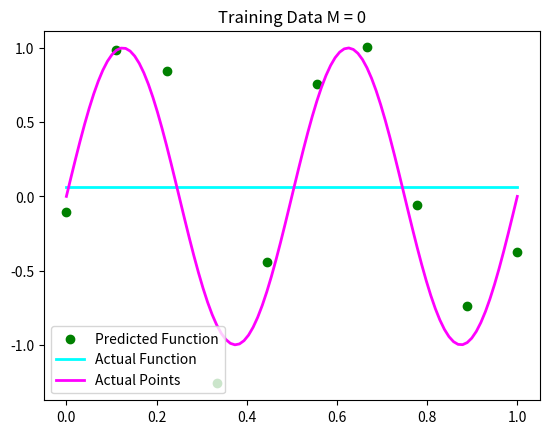
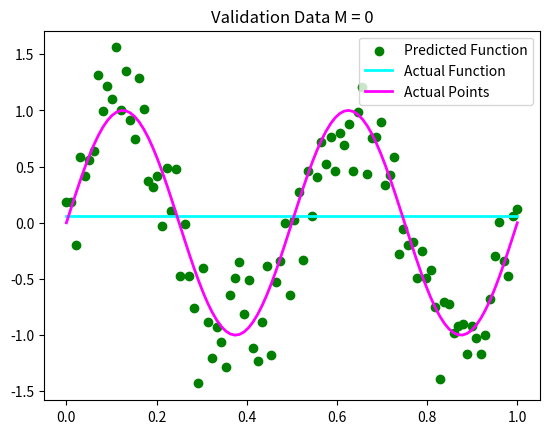
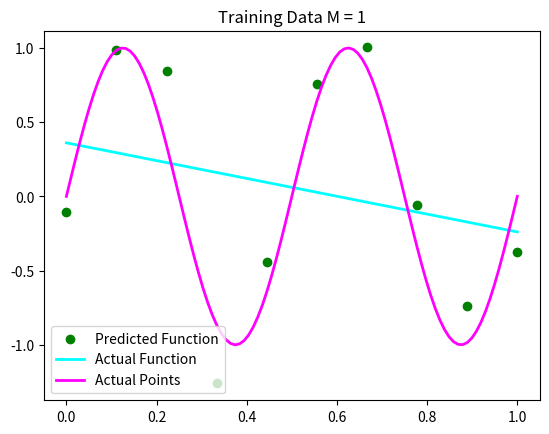
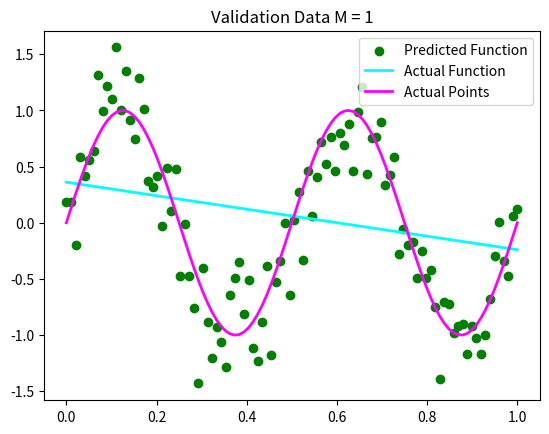
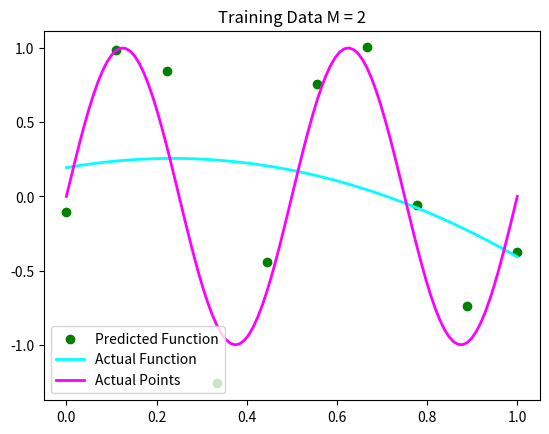
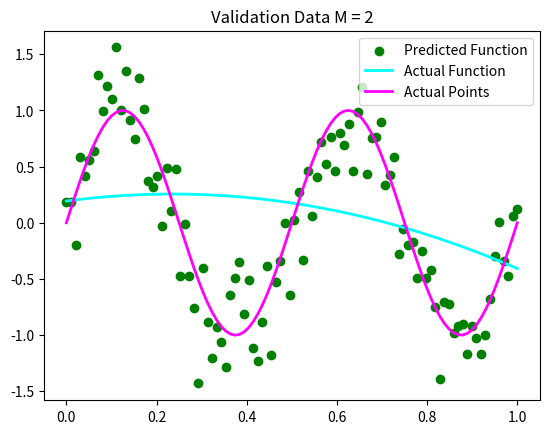
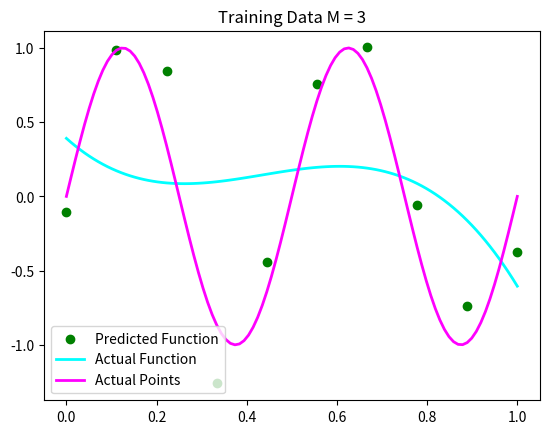
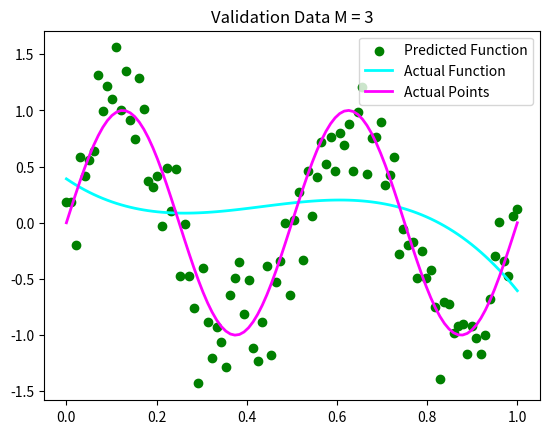
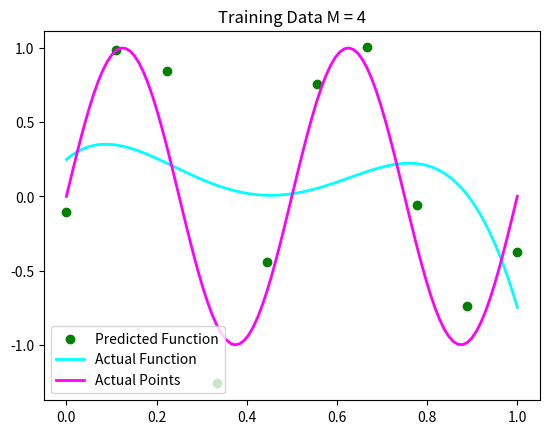
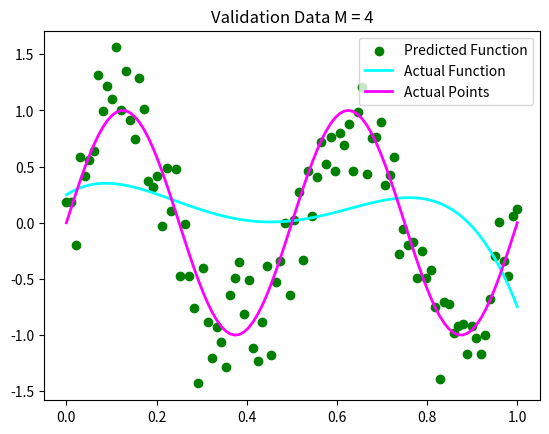
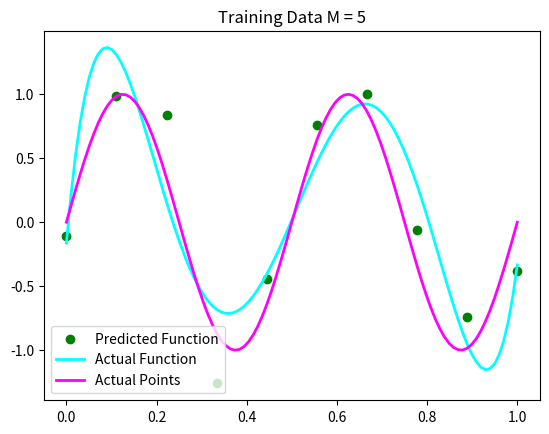
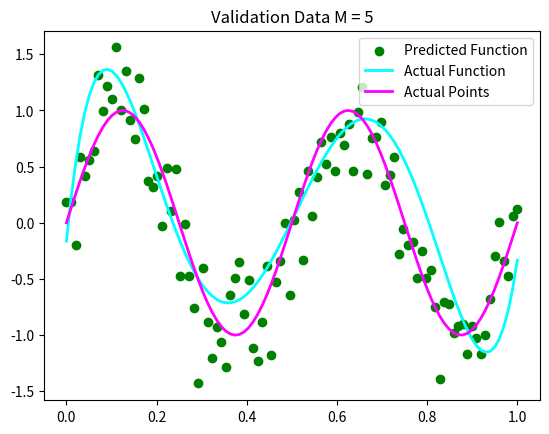
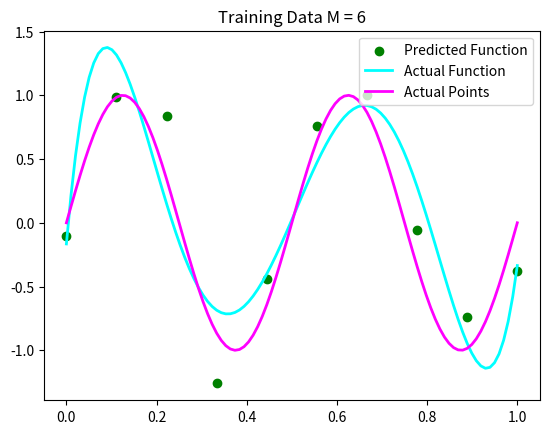
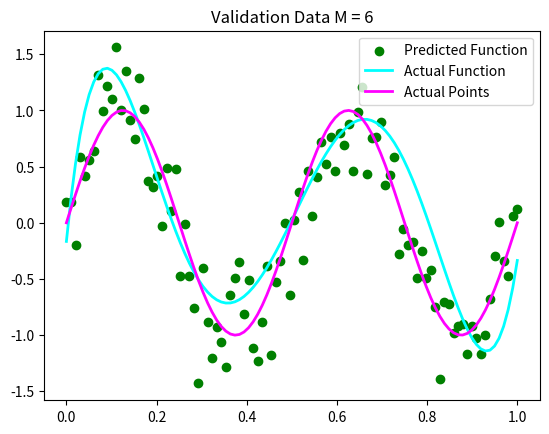
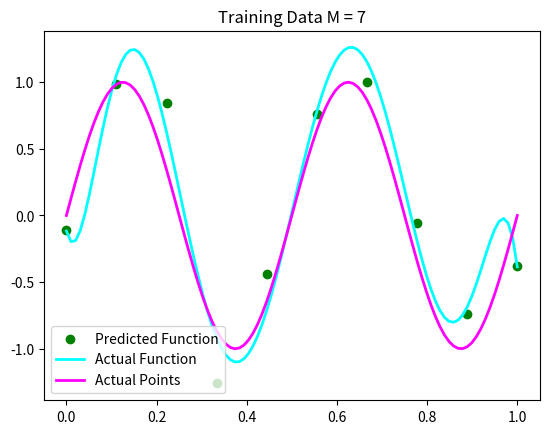
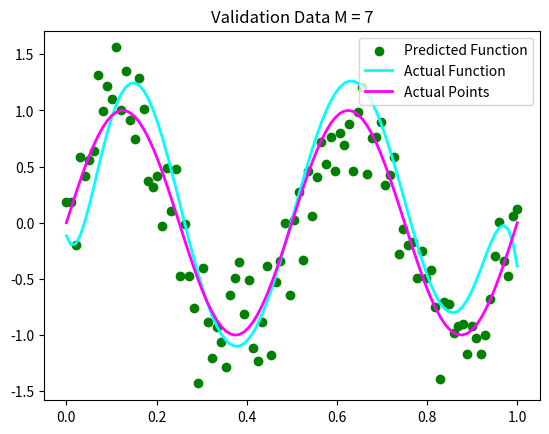

Recreate these plots in Python, in order.
import numpy as np
import matplotlib.pyplot as plt

def computePrediction(x, w, M): #Computes prediction on a given set of x points
    pred = []
    for val in x: #Iterate through each value in list x
        curr = 0
        for m in range(M+1):
            curr += w[m]*(val**m) #Sum predicted value
        pred.append(curr) #Append prediction to list
    return pred

figCount = 0
def plotModel(model, x, M, w, points, title): #Plots data with true function, and predicted function
    global figCount #Keeps track of figure count
    plt.figure(figCount)
    figCount += 1
    plt.scatter(x, points, color="green") #Plot points
    plt.title(title+ " M = " + str(M))
    x = np.linspace(0.,1.,100)
    poly = computePrediction(x, w, M) #Compute values for polynomial function based on w
    plt.plot(x, poly, color="cyan", linewidth=2) #Plot polynomial function
    plt.plot(x, np.sin(4*np.pi*x), color="magenta", linewidth=2) #Plot actual function
    plt.legend(["Predicted Function", "Actual Function", "Actual Points"])
    plt.savefig(title+str(M)+".png")

def plotError(x, trainingError, validationError, title, xLabel):
    #Plot training and validation error
    global figCount #Keeps track of figure count
    plt.figure(figCount)
    figCount += 1
    plt.plot(x, trainingError, marker="o", linewidth=2)
    plt.plot(x, validationError, marker="o", linewidth=2)
    plt.title(title)
    plt.xlabel(xLabel)
    plt.legend(["Training Error", "Validation Error"])
    plt.savefig(title + ".png")

def calcError(predictedList, actualList): #Computes least squares error
    error = 0
    for predict, actual in zip(predictedList, actualList): #Iterate through both predicted and actual list
        error += (predict-actual)**2 #Sum difference squared
    return error/len(predictedList)

def computeTrainingData(maxM, xTrain): #Computes training data
    trainingData = np.ones(len(xTrain)) #Initialize training data with dummy
    for m in range(1, maxM + 1): #Iterate through remaining M values
        row = []
        for x in xTrain:
            row.append(x**m) #Append x**m to row
        trainingData = np.vstack((trainingData, row)) #Add row to training data
    trainingData = np.transpose(trainingData) #Transpose final matrix
    return trainingData

#N = 10, num training samples
#D = 0-9, num features
xTrain = np.linspace(0.,1.,10) #training set
xValid = np.linspace(0.,1.,100) #validation set
np.random.seed(1727)
tTrain = np.sin(4*np.pi*xTrain) + 0.3 * np.random.randn(10)
tValid = np.sin(4*np.pi*xValid) + 0.3 * np.random.randn(100) 

maxM = 9

trainingError = []
validationError = []

for m in range(maxM+1): #Iterate over all M values
    trainingData = computeTrainingData(m, xTrain) #Generate training data
    A = np.dot(np.transpose(trainingData), trainingData)
    c = np.dot(np.transpose(trainingData), tTrain)
    #Compute w weights
    if m == 0: #Edge case for m=0 since np.linalg.inv does not support 1D array
        w = [np.dot(1/A, c)]
    else:    
        w = np.dot(np.linalg.inv(A), c)
    
    trainingOutput = computePrediction(xTrain, w, m) #Compute training prediction
    plotModel(trainingOutput, xTrain, m, w, tTrain, "Training Data") #Plot training data
    trainingError.append(calcError(trainingOutput, tTrain)) #Append training error

    validationOutput = computePrediction(xValid, w, m) #Compute validation prediction
    plotModel(validationOutput, xValid, m, w, tValid, "Validation Data") #Plot validation data
    validationError.append(calcError(validationOutput, tValid)) #Append validation error

plotError(range(len(trainingError)), trainingError, validationError, "Training and Validation Error", "M")

#Initialize B matrix for regularization
B = np.identity(10)
B[0][0] = 0

m=9
lambdaVals = [-20, -4]
regTrainError = []
regValError = []
for lam in range(-35, 0): #Iterate over best and underfitting lambda
    w = np.dot(np.linalg.inv(A+(len(xTrain)/2*B*2*np.exp(lam))), c) #Compute W based on lambda

    regularizedTrainingOutput = computePrediction(xTrain, w, m) #Compute training regularized prediction
    regTrainError.append(calcError(regularizedTrainingOutput, tTrain))

    regularizedValidationOutput = computePrediction(xValid, w, m) #Compute validation regularized prediction
    regValError.append(calcError(regularizedValidationOutput, tValid))

    if lam in lambdaVals: #if lambda is preselected as best or underfitting, plot model
        plotModel(regularizedTrainingOutput, xTrain, m, w, tTrain, "Training Data, Regularization " + str(lam)) #Plot regularized training prediction
        plotModel(regularizedValidationOutput, xValid, m, w, tValid, "Validation Data, Regularization " + str(lam)) #Plot regularized validation prediction

plotError(range(-35, 0), regTrainError, regValError, "Regularized Training and Validation Error", "Lambda")

plt.show()